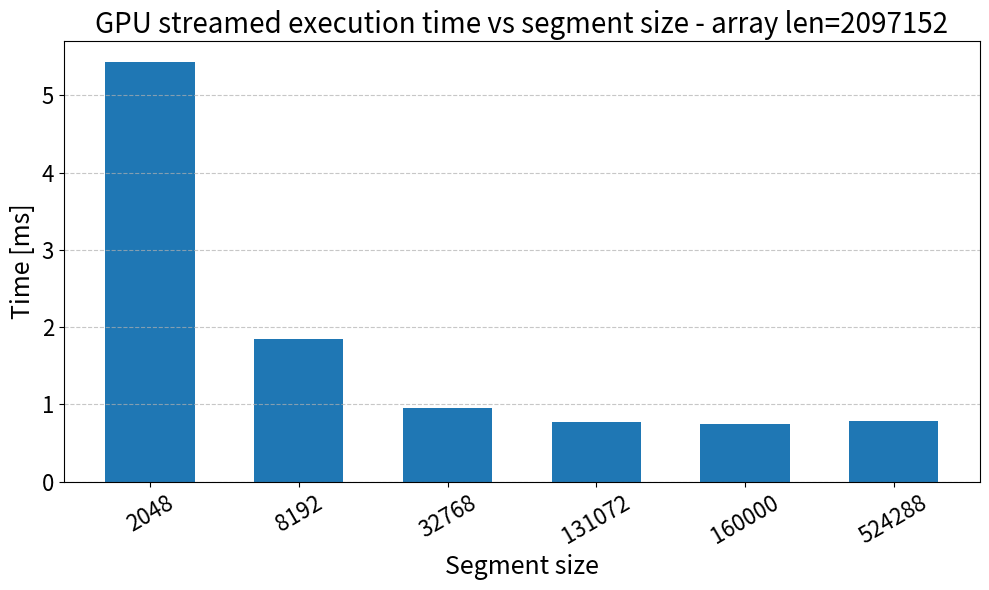

Source code (Python):
import numpy as np
import matplotlib as mpl
import matplotlib.pyplot as plt

mpl.rcParams.update({
    "axes.titlesize": 20,
    "axes.labelsize": 18,
    "xtick.labelsize": 16,
    "ytick.labelsize": 16,
    "legend.fontsize": 16,
})

def save_both(basename):
    plt.savefig(f"{basename}.png", dpi=600, bbox_inches="tight")
    plt.savefig(f"{basename}.pdf", bbox_inches="tight")


# Execution times in milliseconds
cpu_times = [
    0.324963,
]
gpu_basic_times = [
    0.935294,
]

gpu_stream_times = [
    5.42703,    # seg 2048
    1.8499,     # seg 8192
    0.952322,   # seg 32768
    0.768999,   # seg 131072
    0.749797,   # seg 160000
    0.782942,   # seg 524288
]

segment_sizes = [2048, 8192, 32768, 131072, 160000, 524288]
array_len=2097152

x = np.arange(len(segment_sizes))

plt.figure(figsize=(10, 6))
ax = plt.gca()

ax.bar(x, gpu_stream_times, width=0.6)

ax.set_xticks(x)
ax.set_xticklabels(segment_sizes, rotation=30)
ax.set_xlabel("Segment size")
ax.set_ylabel("Time [ms]")
ax.set_title(f"GPU streamed execution time vs segment size - array len={array_len}")
ax.grid(axis="y", linestyle="--", alpha=0.7)

plt.tight_layout()
save_both("gpu_streams_segment_size_vs_time")
